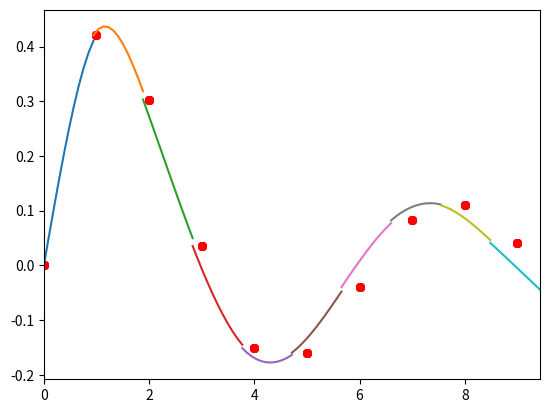

This figure's Python source:
import matplotlib
import matplotlib.pyplot as plot
from math import sin, pi

# Gaussの消去法
def Gauss(N, A, y):
    x = [0]*N   # 未知ベクトル

    # 前進消去
    for k in range(N-1):
        m = 0   # 最大値
        for i in range(k, N):
            if m < abs(A[i][k]):
                m = abs(A[i][k])
                l = i
            if l != k:
                for n in range(k, N):
                    A[k][n], a[l][n] = A[l][n], A[k][n]
                y[k], y[l] = y[l], y[k]

        for i in range(k+1, N):
            alpha = A[i][k]/A[k][k]
            for j in range(k+1, N):
                A[i][j] -= alpha*A[k][j]
            y[i] -= alpha*y[k]
    
    # 交代消去
    x[N-1] = y[N-1]/A[N-1][N-1]

    for i in range(N-2, -1, -1):
        s = 0   # 合計
        for k in range(i+1, N):
            s += A[i][k]*x[k]
        x[i] = (y[i] - s)/A[i][i]

    return x

# 関数(p.55[3])
def f(x):
    return sin(x)/(1+x)

# 描画
def Draw(xmin, xmax, px, py, a, b, c, d):
    fig = plot.figure()
    graph = fig.add_subplot()
    graph.set_xlim(xmin, xmax)
    #自然スプライン
    dx = (xmax-xmin)/len(a)
    for j in range(len(a)):
        xj = xmin + j*dx    # xk = xj + dx
        qx = []; qy = []
        M = 10  # 1区間をM分割
        for i in range(M+1):
            x = xj + dx*i/M
            qx += [x]
            qy += [a[j]*(x-xj)**3 + b[j]*(x-xj)**2 + c[j]*(x-xj) + d[j]]
        graph.plot(qx, qy)
        graph.scatter(px, py, s=30, c="red")
        
    plot.show()

# 自然スプライン
def NaturalSpline(N, px, py):
    h = [0]*10
    for j in range(N):
        h[j] = px[j+1]-px[j]
    v = [0]*N
    for j in range(N):
        v[j] = 6*((py[j+1]-py[j])/h[j] - (py[j]-py[j-1])/h[j-1])
    
    # 連立方程式の作成
    A = []
    for i in range(N-1):
        A += [[0]*(N-1)]
    for i in range(N-1):
        A[i][i] = 2*(h[i]+h[i+1])   # 対角成分
    for i in range(N-2):
        A[i][i+1] = h[i+1]  # 対角周辺
        A[i+1][i] = h[i]    # 対角周辺
    y = [0]*(N-1)   # 右辺ベクトル
    for i in range(N-1):
        y[i] = v[i+1]

    x = Gauss(N-1, A, y)    # p.47 (3.32)式

    u = [0] + x + [0]       # 両端の境界条件

    b = [0]*N
    for j in range(N):
        b[j] = u[j]/2   # (3.20)式
    a = [0]*N
    for j in range(N):
        a[j] = (u[j+1]-u[j])/(6*(px[j+1]-px[j]))    # (3.22)式
    d = [0]*N
    for j in range(N):
        d[j] = py[j]    # (3.24)式
    c = [0]*N
    for j in range(N):
        c[j] = (py[j+1]-py[j])/(px[j+1]-px[j])-(px[j+1]-px[j])*(2*u[j]+u[j+1])/6    # (3.25)式

    return a, b, c, d

# 実行
N = 10
px = []; py = []
for i in range(0,N+1):
    px += [i]
    py += [f(i)]

a, b, c, d = NaturalSpline(N, px, py)

Draw(0, 3*pi, px, py, a, b, c, d)